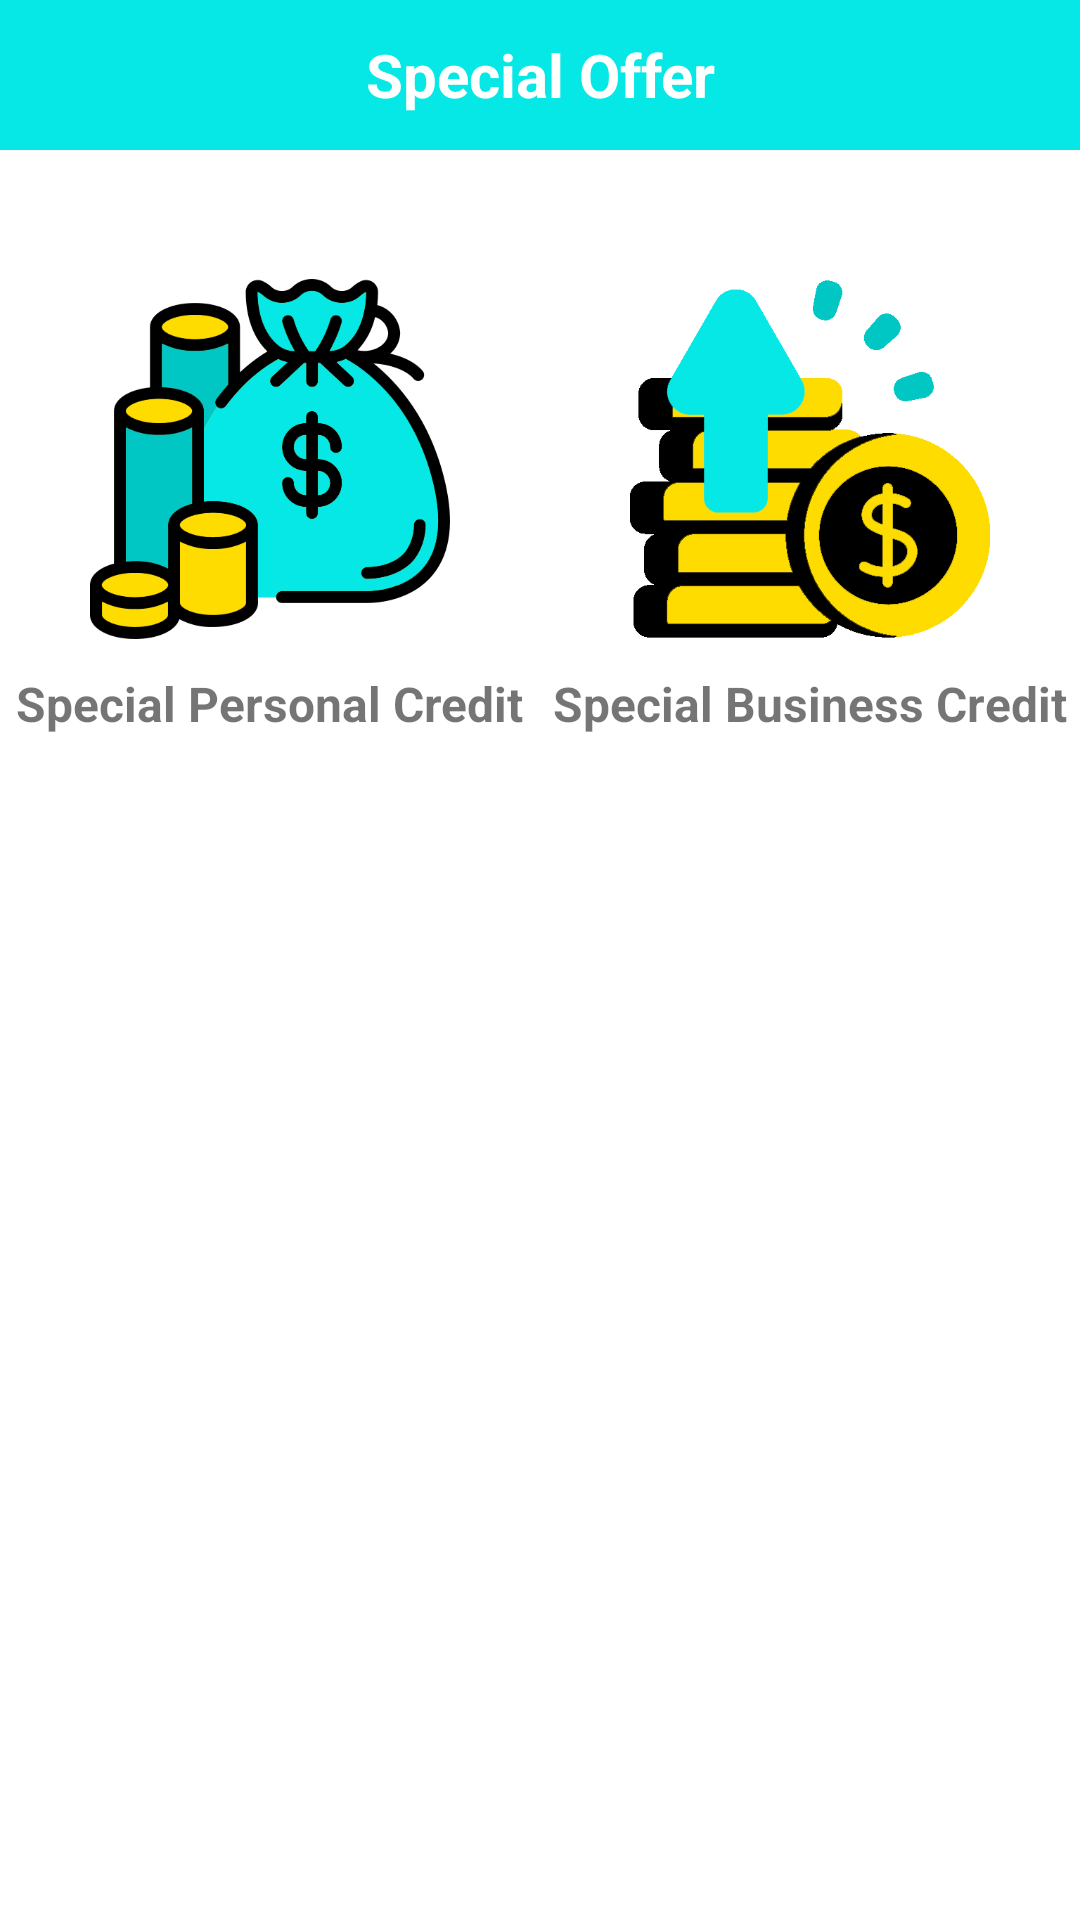

Reconstruct the res/layout file that produces this screen, plus the resources it refers to.
<!-- AndroidManifest.xml: application theme Theme.LoanAPP -->
<!-- res/layout/activity_special_offer.xml -->
<?xml version="1.0" encoding="utf-8"?>
<androidx.constraintlayout.widget.ConstraintLayout xmlns:android="http://schemas.android.com/apk/res/android"
    xmlns:app="http://schemas.android.com/apk/res-auto"
    xmlns:tools="http://schemas.android.com/tools"
    android:layout_width="match_parent"
    android:layout_height="match_parent"
    android:background="@color/white"
    tools:context=".SpecialOffer">

    <TextView
        android:id="@+id/heading"
        android:layout_width="match_parent"
        android:layout_height="50dp"
        android:background="#05E8E5"
        android:gravity="center"
        android:text="Special Offer"
        android:textColor="@color/white"
        android:textSize="20sp"
        android:textStyle="bold"
        app:layout_constraintEnd_toEndOf="parent"
        app:layout_constraintStart_toStartOf="parent"
        app:layout_constraintTop_toTopOf="parent" />

    <ImageView
        android:id="@+id/back_arrow_SOffer"
        android:layout_width="30dp"
        android:layout_height="30dp"
        android:layout_marginLeft="10dp"
        android:src="@drawable/ic_baseline_arrow_back_24"
        app:layout_constraintBottom_toBottomOf="@+id/heading"
        app:layout_constraintStart_toStartOf="parent"
        app:layout_constraintTop_toTopOf="parent" />


    <ImageView
        android:id="@+id/personal_credit"
        android:layout_width="0dp"
        android:layout_height="0dp"
        android:src="@drawable/personal_credit"
        app:layout_constraintDimensionRatio="1,1.5"
        app:layout_constraintBottom_toTopOf="@+id/guideline7"
        app:layout_constraintEnd_toStartOf="@+id/guideline6"
        app:layout_constraintStart_toStartOf="parent"
        app:layout_constraintTop_toBottomOf="@+id/heading" />

    <TextView
        android:id="@+id/personal_credit_txt"
        android:layout_width="wrap_content"
        android:layout_height="wrap_content"
        android:text="Special Personal Credit"
        android:textSize="16dp"
        android:textStyle="bold"
        app:layout_constraintBottom_toTopOf="@+id/guideline7"
        app:layout_constraintEnd_toStartOf="@+id/guideline6"
        app:layout_constraintStart_toStartOf="parent"
        app:layout_constraintTop_toBottomOf="@+id/personal_credit" />


    <ImageView
        android:id="@+id/business_credit"
        android:layout_width="0dp"
        android:layout_height="0dp"
        android:src="@drawable/business_credit"
        app:layout_constraintBottom_toTopOf="@+id/guideline7"
        app:layout_constraintDimensionRatio="1,1.5"
        app:layout_constraintEnd_toEndOf="parent"
        app:layout_constraintStart_toEndOf="@+id/personal_credit"
        app:layout_constraintTop_toBottomOf="@+id/heading" />

    <TextView
        android:id="@+id/business_credit_txt"
        android:layout_width="wrap_content"
        android:layout_height="wrap_content"
        android:text="Special Business Credit"
        android:textSize="16dp"
        android:textStyle="bold"
        app:layout_constraintBottom_toTopOf="@+id/guideline7"
        app:layout_constraintEnd_toEndOf="parent"
        app:layout_constraintStart_toStartOf="@+id/guideline6"
        app:layout_constraintTop_toBottomOf="@+id/personal_credit" />


    <androidx.constraintlayout.widget.Guideline
        android:id="@+id/guideline6"
        android:layout_width="wrap_content"
        android:layout_height="wrap_content"
        android:orientation="vertical"
        app:layout_constraintGuide_percent="0.5" />

    <androidx.constraintlayout.widget.Guideline
        android:id="@+id/guideline7"
        android:layout_width="wrap_content"
        android:layout_height="wrap_content"
        android:orientation="horizontal"
        app:layout_constraintGuide_percent="0.4" />


</androidx.constraintlayout.widget.ConstraintLayout>
<!-- resources referenced by this layout -->
<resources>
  <color name="white">#FFFFFFFF</color>
  <!-- drawable business_credit: png bitmap (drawable, 20108 bytes) -->
  <!-- drawable personal_credit: png bitmap (drawable, 45099 bytes) -->
  <style name="Theme.LoanAPP" parent="Theme.AppCompat.Light">
          
          <item name="colorPrimary">@color/purple_500</item>
  
          <item name="colorPrimaryVariant">@color/purple_700</item>
          <item name="colorOnPrimary">@color/white</item>
          
          <item name="colorSecondary">@color/teal_200</item>
          <item name="colorSecondaryVariant">@color/teal_700</item>
          <item name="colorOnSecondary">@color/black</item>
          
          <item name="android:statusBarColor">?attr/colorPrimaryVariant</item>
          
      </style>
  <color name="purple_500">#FF6200EE</color>
  <color name="purple_700">#FF3700B3</color>
  <color name="teal_200">#FF03DAC5</color>
  <color name="teal_700">#FF018786</color>
  <color name="black">#FF000000</color>
</resources>
